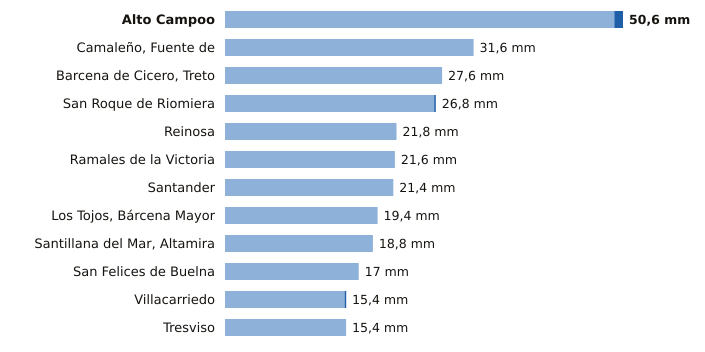

The table this chart was drawn from, first rows:
estacion, provincia, indicativo, mm_6_dias_anteriores, mm_hoy, mm_7_dias, horas_de_hoy
Alto Campoo, Cantabria, 9001S, 49.5, 1.1, 50.6, 2
Camaleño, Fuente de, Cantabria, 1167B, 31.6, 0.0, 31.6, 2
Barcena de Cicero, Treto, Cantabria, 1096X, 27.6, 0.0, 27.6, 1
San Roque de Riomiera, Cantabria, 1103X, 26.6, 0.2, 26.8, 1
Reinosa, Cantabria, 9001D, 21.8, 0.0, 21.8, 2
Ramales de la Victoria, Cantabria, 1089U, 21.6, 0.0, 21.6, 1
Santander, Cantabria, 1111X, 21.4, 0.0, 21.4, 2
Los Tojos, Bárcena Mayor, Cantabria, 1135C, 19.4, 0.0, 19.4, 2
Santillana del Mar, Altamira, Cantabria, 1740, 18.8, 0.0, 18.8, 1
San Felices de Buelna, Cantabria, 1152C, 17.0, 0.0, 17.0, 1
Villacarriedo, Cantabria, 1124E, 15.2, 0.2, 15.4, 2
Tresviso, Cantabria, 1176A, 15.4, 0.0, 15.4, 1
